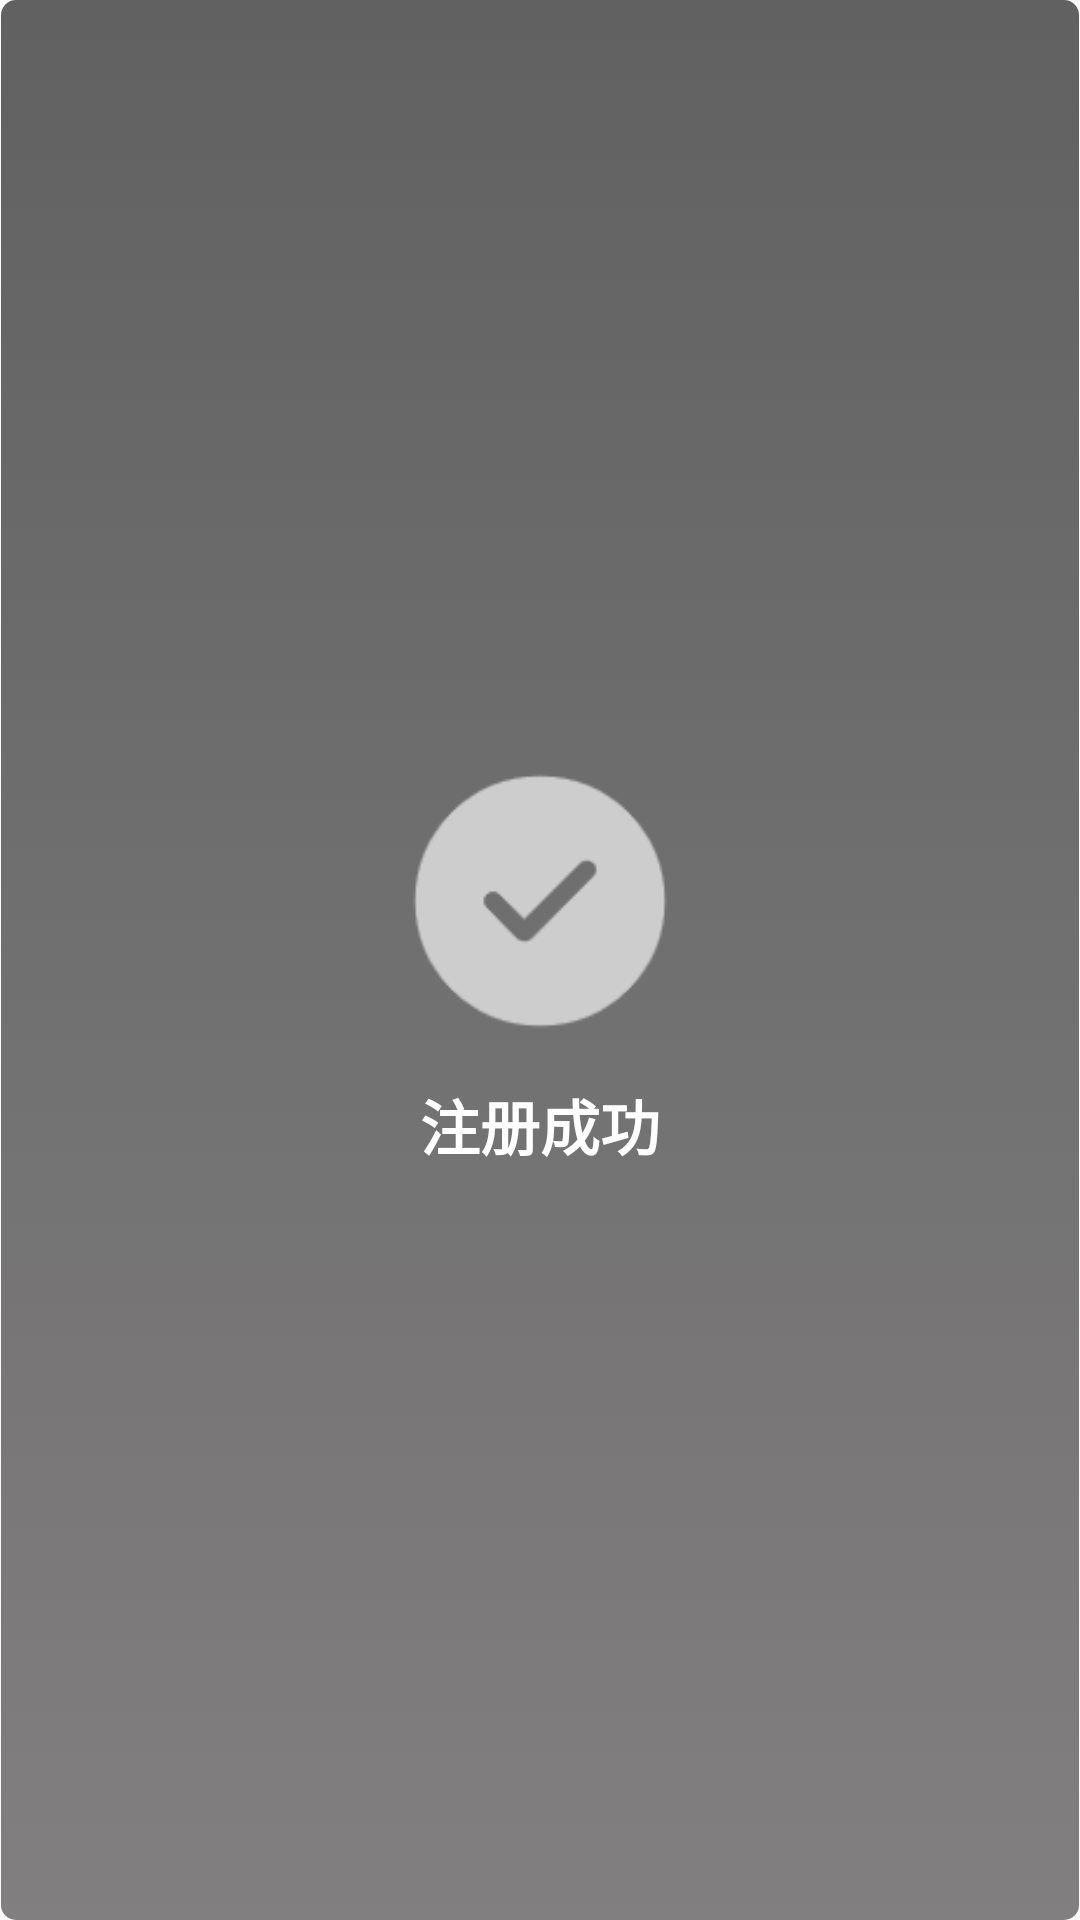

Layout XML and referenced resources for this Android screen:
<!-- AndroidManifest.xml: application theme Theme.白嫖计数器 -->
<!-- res/layout/toast.xml -->
<?xml version="1.0" encoding="utf-8"?>
<LinearLayout
    xmlns:android="http://schemas.android.com/apk/res/android"
    android:layout_width="wrap_content"
    android:layout_height="wrap_content"
    android:orientation="vertical"
    android:gravity="center"
    android:background="@drawable/bg_btn_4"
    android:padding="@dimen/dp_50">
    <ImageView
        android:id="@+id/iv_toast"
        android:layout_width="100dp"
        android:layout_height="100dp"
        android:layout_marginBottom="10dp"
        android:scaleType="fitCenter"
        android:src="@drawable/ok2"/>
    <TextView
        android:id="@+id/tv_toast"
        android:layout_width="wrap_content"
        android:layout_height="wrap_content"
        android:textSize="20sp"
        android:textColor="#FFFFFF"
        android:text="注册成功"
        android:textStyle="bold"
        />

</LinearLayout>
<!-- resources referenced by this layout -->
<resources>
  <dimen name="dp_50">50dp</dimen>
  <!-- drawable bg_btn_4 (drawable) -->
  <?xml version="1.0" encoding="UTF-8"?>
  <inset xmlns:android="http://schemas.android.com/apk/res/android"
      android:insetLeft="1.0px"
      android:insetRight="1.0px" >
  
      <selector>
          <item>
              <shape>
                  <gradient
                      android:angle="270.0"
                      android:endColor="#817F7F"
                      android:startColor="#616161" />
  
                  <corners
                      android:bottomLeftRadius="5.0dip"
                      android:bottomRightRadius="5.0dip"
                      android:radius="5.0dip"
                      android:topLeftRadius="5.0dip"
                      android:topRightRadius="5.0dip" />
              </shape>
          </item>
      </selector>
  
  </inset>
  <!-- drawable ok2: png bitmap (drawable-xxhdpi, 3130 bytes) -->
  <style name="Theme.白嫖计数器" parent="Theme.AppCompat.DayNight.NoActionBar">
          
          <item name="colorPrimary">@color/purple_500</item>
          <item name="colorPrimaryVariant">@color/black</item>
          <item name="colorOnPrimary">@color/white</item>
          
          <item name="colorSecondary">#FFFFFF</item>
          <item name="colorSecondaryVariant">#FFFFFF</item>
          <item name="colorOnSecondary">@color/black</item>
          
          <item name="android:statusBarColor" tools:targetApi="l">?attr/colorPrimaryVariant</item>
          
  
      </style>
  <color name="purple_500">#FF6200EE</color>
  <color name="black">#FF000000</color>
  <color name="white">#FFFFFFFF</color>
</resources>
